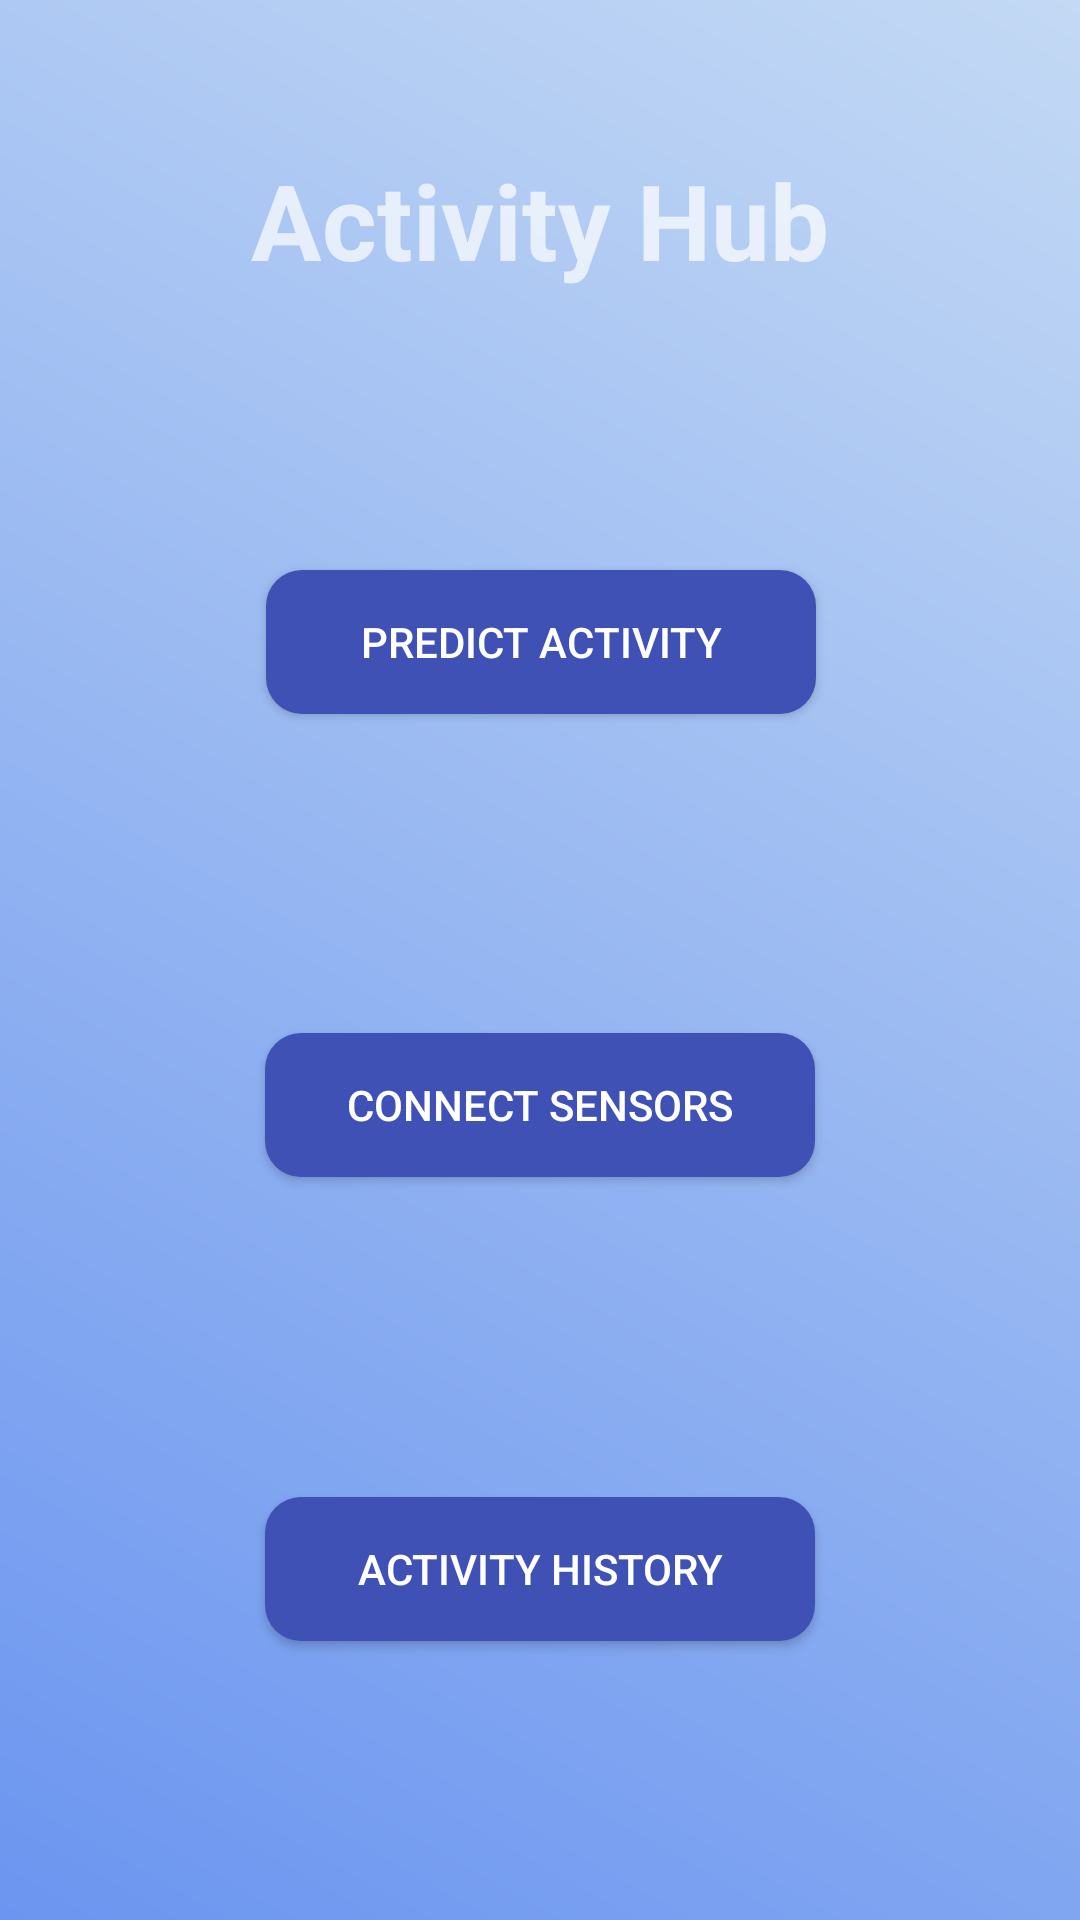

Produce the Android XML layout that renders to this screen, including the resource entries it uses.
<!-- AndroidManifest.xml: application theme AppTheme -->
<!-- res/layout/activity_main.xml -->
<?xml version="1.0" encoding="utf-8"?>
<androidx.coordinatorlayout.widget.CoordinatorLayout xmlns:android="http://schemas.android.com/apk/res/android"
    xmlns:app="http://schemas.android.com/apk/res-auto"
    xmlns:tools="http://schemas.android.com/tools"
    android:layout_width="match_parent"
    android:layout_height="match_parent"
    android:background="@drawable/gradient_background"
    android:id="@+id/coordinatorLayout"
    tools:context=".MainActivity">

    <androidx.constraintlayout.widget.ConstraintLayout
        android:layout_width="match_parent"
        android:layout_height="match_parent">

        <TextView
            android:id="@+id/textView2"
            android:layout_width="wrap_content"
            android:layout_height="wrap_content"
            android:layout_marginTop="150px"
            android:text="Activity Hub"
            android:textSize="35sp"
            android:textStyle="bold"
            android:textColor="@color/white_70"
            app:layout_constraintEnd_toEndOf="parent"
            app:layout_constraintStart_toStartOf="parent"
            app:layout_constraintTop_toTopOf="parent" />


        <Button
            android:id="@+id/live_button"
            android:layout_width="550px"
            android:layout_height="wrap_content"
            android:background="@drawable/rounded_button"
            android:text="Predict Activity"
            android:textColor="#FFFFFF"
            app:layout_constraintBottom_toTopOf="@+id/ble_button"
            app:layout_constraintEnd_toEndOf="parent"
            app:layout_constraintHorizontal_bias="0.502"
            app:layout_constraintStart_toStartOf="parent"
            app:layout_constraintTop_toBottomOf="@+id/textView2" />

        <Button
            android:id="@+id/ble_button"
            android:layout_width="550px"
            android:layout_height="wrap_content"
            android:layout_marginTop="40px"
            android:background="@drawable/rounded_button"
            android:text="Connect sensors"
            android:textColor="#FFFFFF"
            app:layout_constraintBottom_toTopOf="@id/history_button"
            app:layout_constraintEnd_toEndOf="parent"
            app:layout_constraintStart_toStartOf="parent"
            app:layout_constraintTop_toBottomOf="@+id/live_button" />

        <Button
            android:id="@+id/history_button"
            android:layout_width="550px"
            android:layout_height="wrap_content"
            android:layout_marginTop="40px"
            android:background="@drawable/rounded_button"
            android:text="Activity History"
            android:textColor="#FFFFFF"
            app:layout_constraintBottom_toBottomOf="parent"
            app:layout_constraintEnd_toEndOf="parent"
            app:layout_constraintStart_toStartOf="parent"
            app:layout_constraintTop_toBottomOf="@+id/ble_button" />

    </androidx.constraintlayout.widget.ConstraintLayout>


</androidx.coordinatorlayout.widget.CoordinatorLayout>
<!-- resources referenced by this layout -->
<resources>
  <color name="white_70">#B3FFFFFF</color>
  <!-- drawable gradient_background (drawable) -->
  <shape xmlns:android="http://schemas.android.com/apk/res/android">
      <gradient
          android:startColor="#6B95F0"
          android:endColor="#C3D9F4"
          android:angle="45" />
  </shape>
  <!-- drawable rounded_button (drawable) -->
  <shape xmlns:android="http://schemas.android.com/apk/res/android">
      <corners android:radius="12dp" />
      <solid android:color="@color/indigo" />
  </shape>
  <style name="AppTheme" parent="Theme.AppCompat.Light.DarkActionBar">
          
          <item name="colorPrimary">@color/colorPrimary</item>
          <item name="colorPrimaryDark">@color/colorPrimaryDark</item>
          <item name="colorAccent">@color/colorAccent</item>
          <item name="android:windowBackground">@drawable/gradient_background</item>
          <item name="android:navigationBarColor">@color/colorPrimary</item>
      </style>
  <color name="indigo">#3F51B5</color>
  <color name="colorPrimary">@color/indigo</color>
  <color name="colorPrimaryDark">#3C3B6E</color>
  <color name="colorAccent">#FF4081</color>
</resources>
